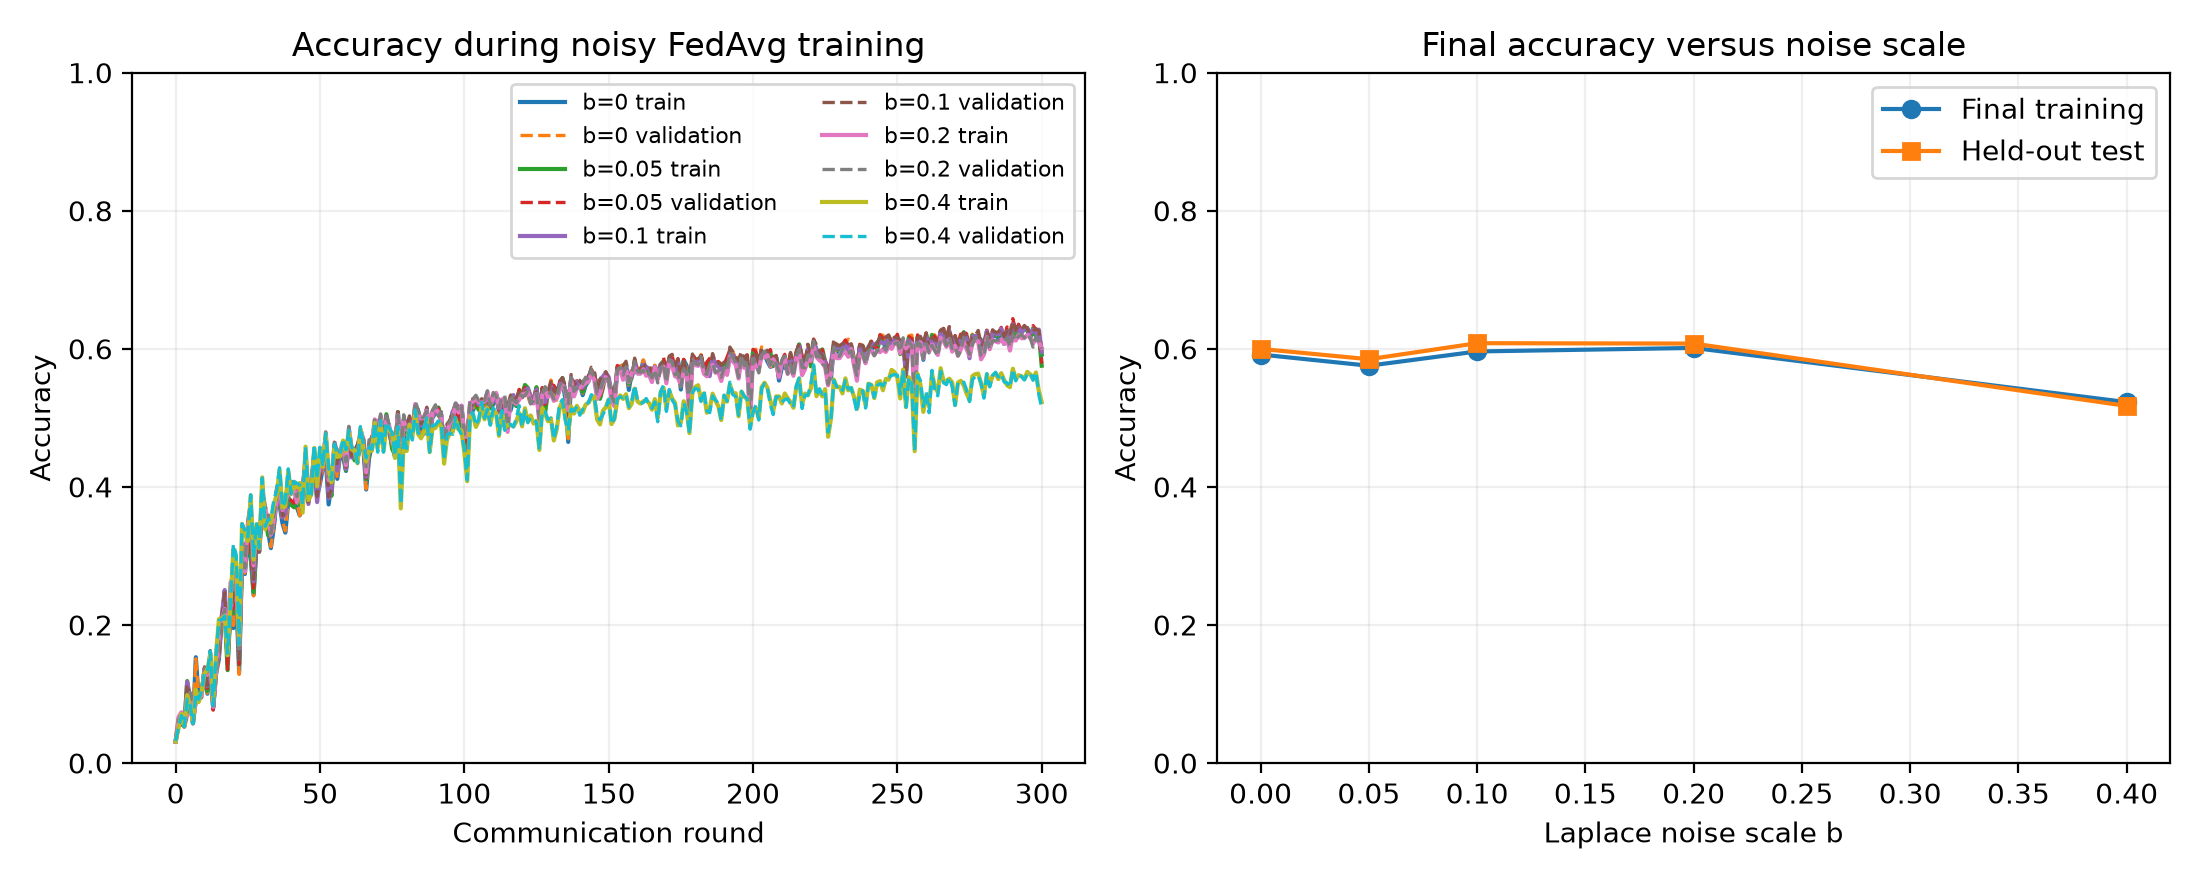

Source data for this figure (header and first rows):
noise_scale, device, rounds, clients_per_round, final_train_loss, final_train_accuracy, final_validation_loss, final_validation_accuracy, test_loss, test_accuracy, elapsed_seconds
0.0, cpu, 300, 10, 1.494, 0.5917, 1.511, 0.5918, 1.521, 0.5998, 28.58
0.05, cpu, 300, 10, 1.528, 0.5755, 1.546, 0.5786, 1.563, 0.5849, 35.77
0.1, cpu, 300, 10, 1.463, 0.5962, 1.482, 0.5976, 1.492, 0.6081, 35.92
0.2, cpu, 300, 10, 1.468, 0.6013, 1.496, 0.6003, 1.506, 0.6076, 35.84
0.4, cpu, 300, 10, 1.853, 0.5228, 1.877, 0.5137, 1.876, 0.5173, 35.84
